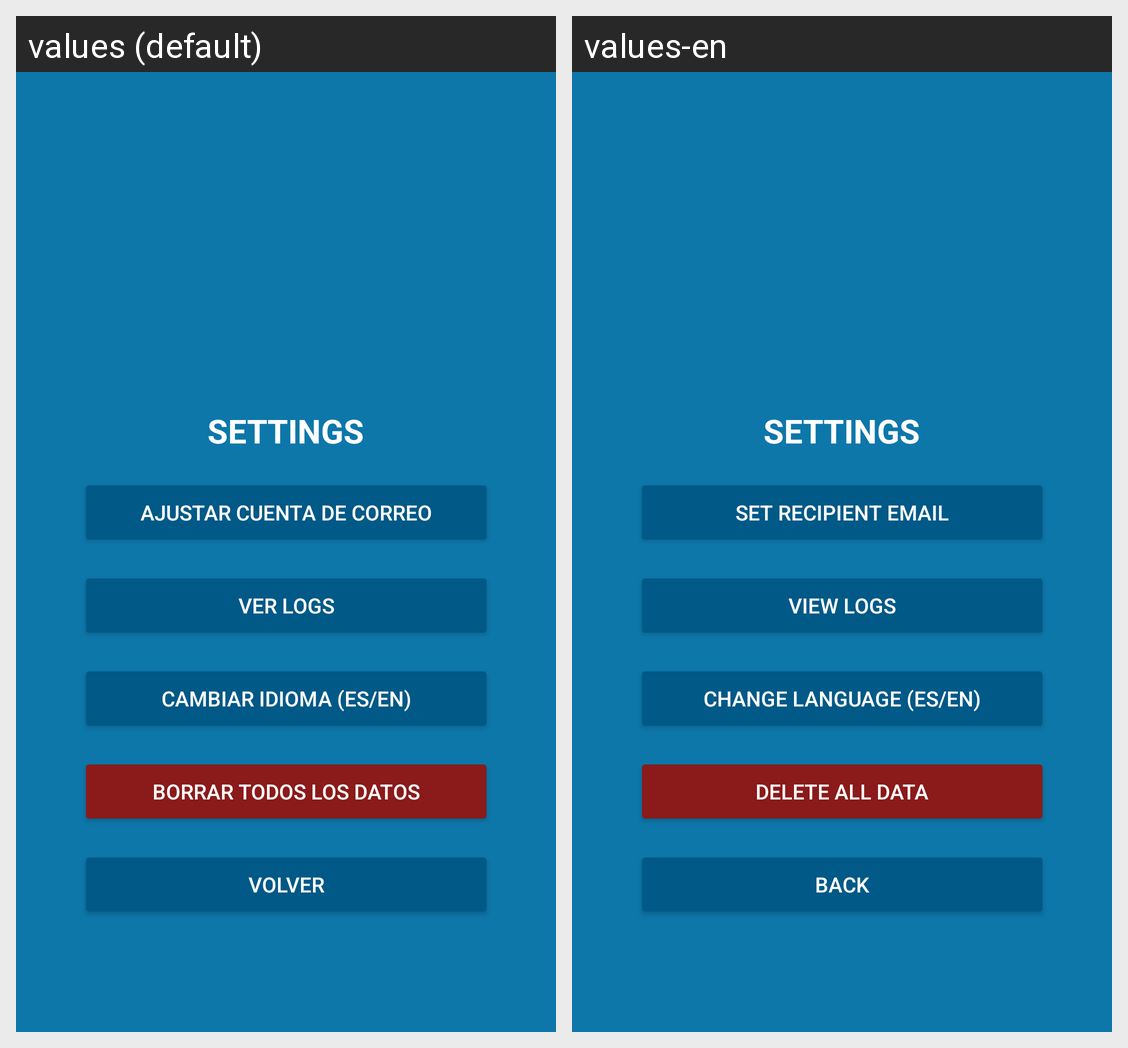

The Android screen above is rendered under two locales of the same app. Produce the string resources it draws, with the default and per-locale values.
Android screen res/layout/activity_settings.xml rendered under 2 locales, left to right: values (default), values-en. Device: Nexus 5 (rendered at 1080×1920; each locale shown at half size, 540×960, under a caption strip naming it); theme Theme.AppCompat.Light.NoActionBar.
Strings drawn on this screen, with the default value and each locale's value (text and hints the layout hard-codes, and strings that could not be matched under every locale, appear in the picture but are not listed):

settings_title
  values: SETTINGS
  values-en: SETTINGS

settings_adjust_email
  values: AJUSTAR CUENTA DE CORREO
  values-en: SET RECIPIENT EMAIL

settings_view_logs
  values: VER LOGS
  values-en: VIEW LOGS

settings_change_language
  values: CAMBIAR IDIOMA (ES/EN)
  values-en: CHANGE LANGUAGE (ES/EN)

settings_delete_all_data
  values: BORRAR TODOS LOS DATOS
  values-en: DELETE ALL DATA

common_back
  values: VOLVER
  values-en: BACK
